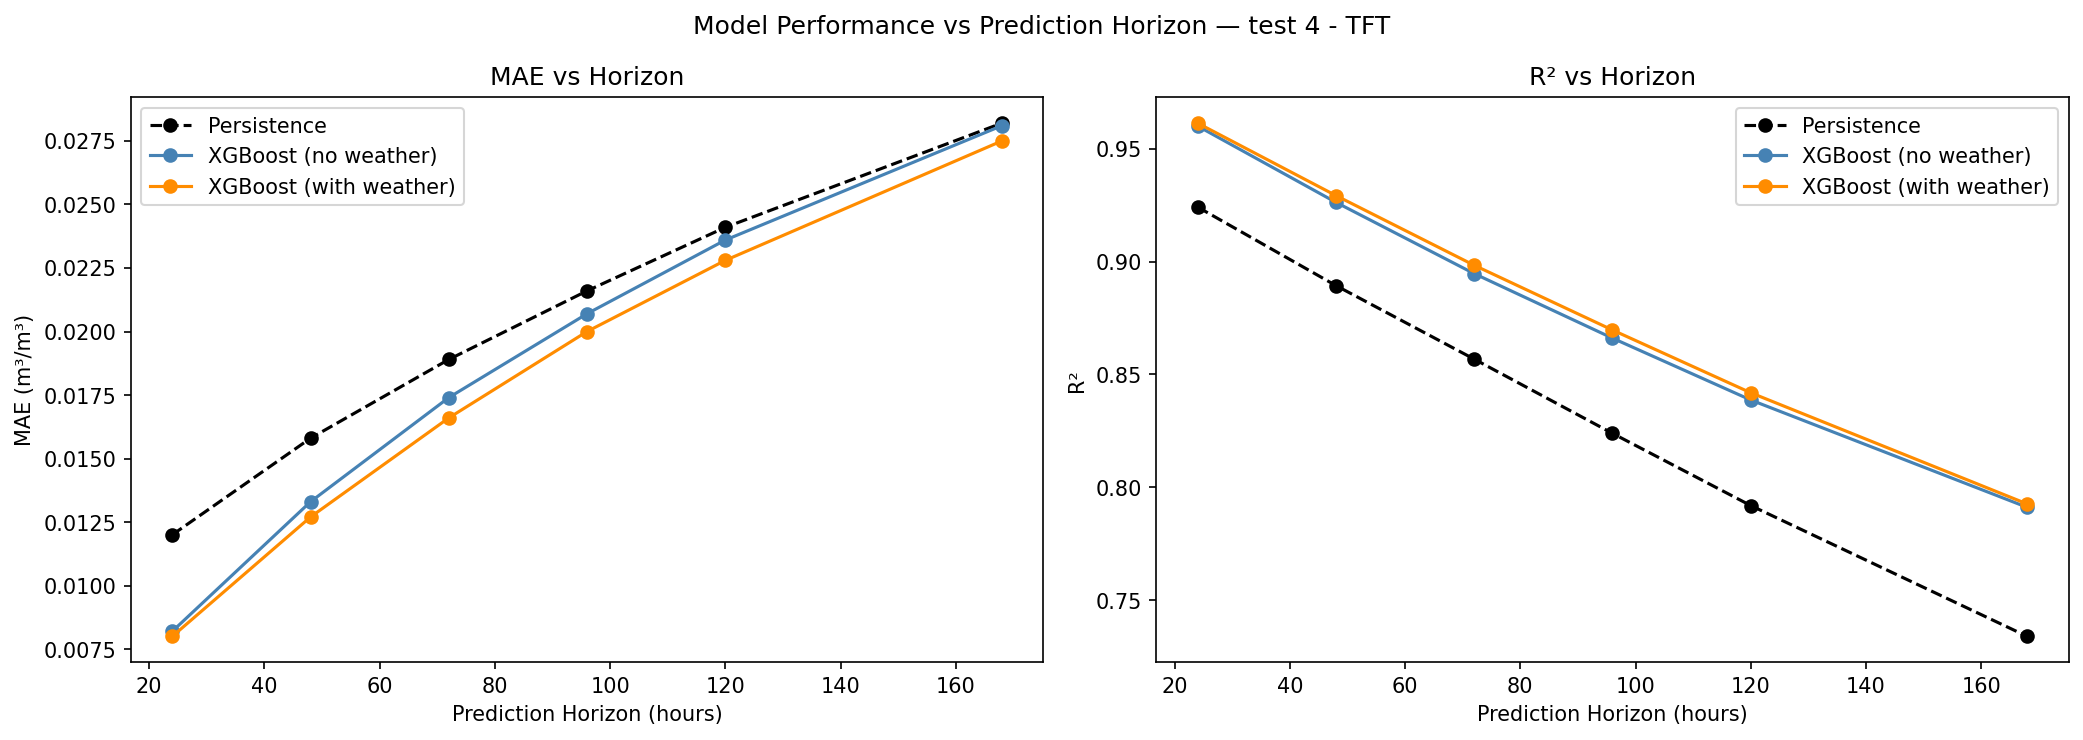

Values plotted in this chart, from the file beside it:
horizon, persist_mae, persist_r2, xgb_nw_mae, xgb_nw_r2, xgb_nw_recall, xgb_nw_roc_auc, xgb_w_mae, xgb_w_r2, xgb_w_recall, xgb_w_roc_auc, mae_gap, r2_gap, recall_gap, roc_auc_gap
24, 0.012, 0.9242, 0.0082, 0.9601, 0.9832, 0.9819, 0.008, 0.9614, 0.9831, 0.9826, 0.0002, 0.0013, -9.999999999998899e-05, 0.0007
48, 0.0158, 0.8894, 0.0133, 0.9263, 0.9761, 0.9687, 0.0127, 0.9293, 0.9759, 0.9702, 0.0006, 0.003, -0.0002, 0.0015
72, 0.0189, 0.8568, 0.0174, 0.8947, 0.9704, 0.9571, 0.0166, 0.8984, 0.9706, 0.9588, 0.0008, 0.0037, 0.0002, 0.0017
96, 0.0216, 0.8239, 0.0207, 0.8661, 0.9677, 0.9485, 0.02, 0.8697, 0.9662, 0.9497, 0.0007, 0.0036, -0.0015, 0.0012
120, 0.0241, 0.7919, 0.0236, 0.8387, 0.9664, 0.9407, 0.0228, 0.8419, 0.9643, 0.9413, 0.0008, 0.0032, -0.0021, 0.0006
168, 0.0282, 0.7339, 0.0281, 0.7911, 0.9605, 0.9298, 0.0275, 0.7926, 0.9594, 0.9294, 0.0006, 0.0015, -0.0011, -0.0004
